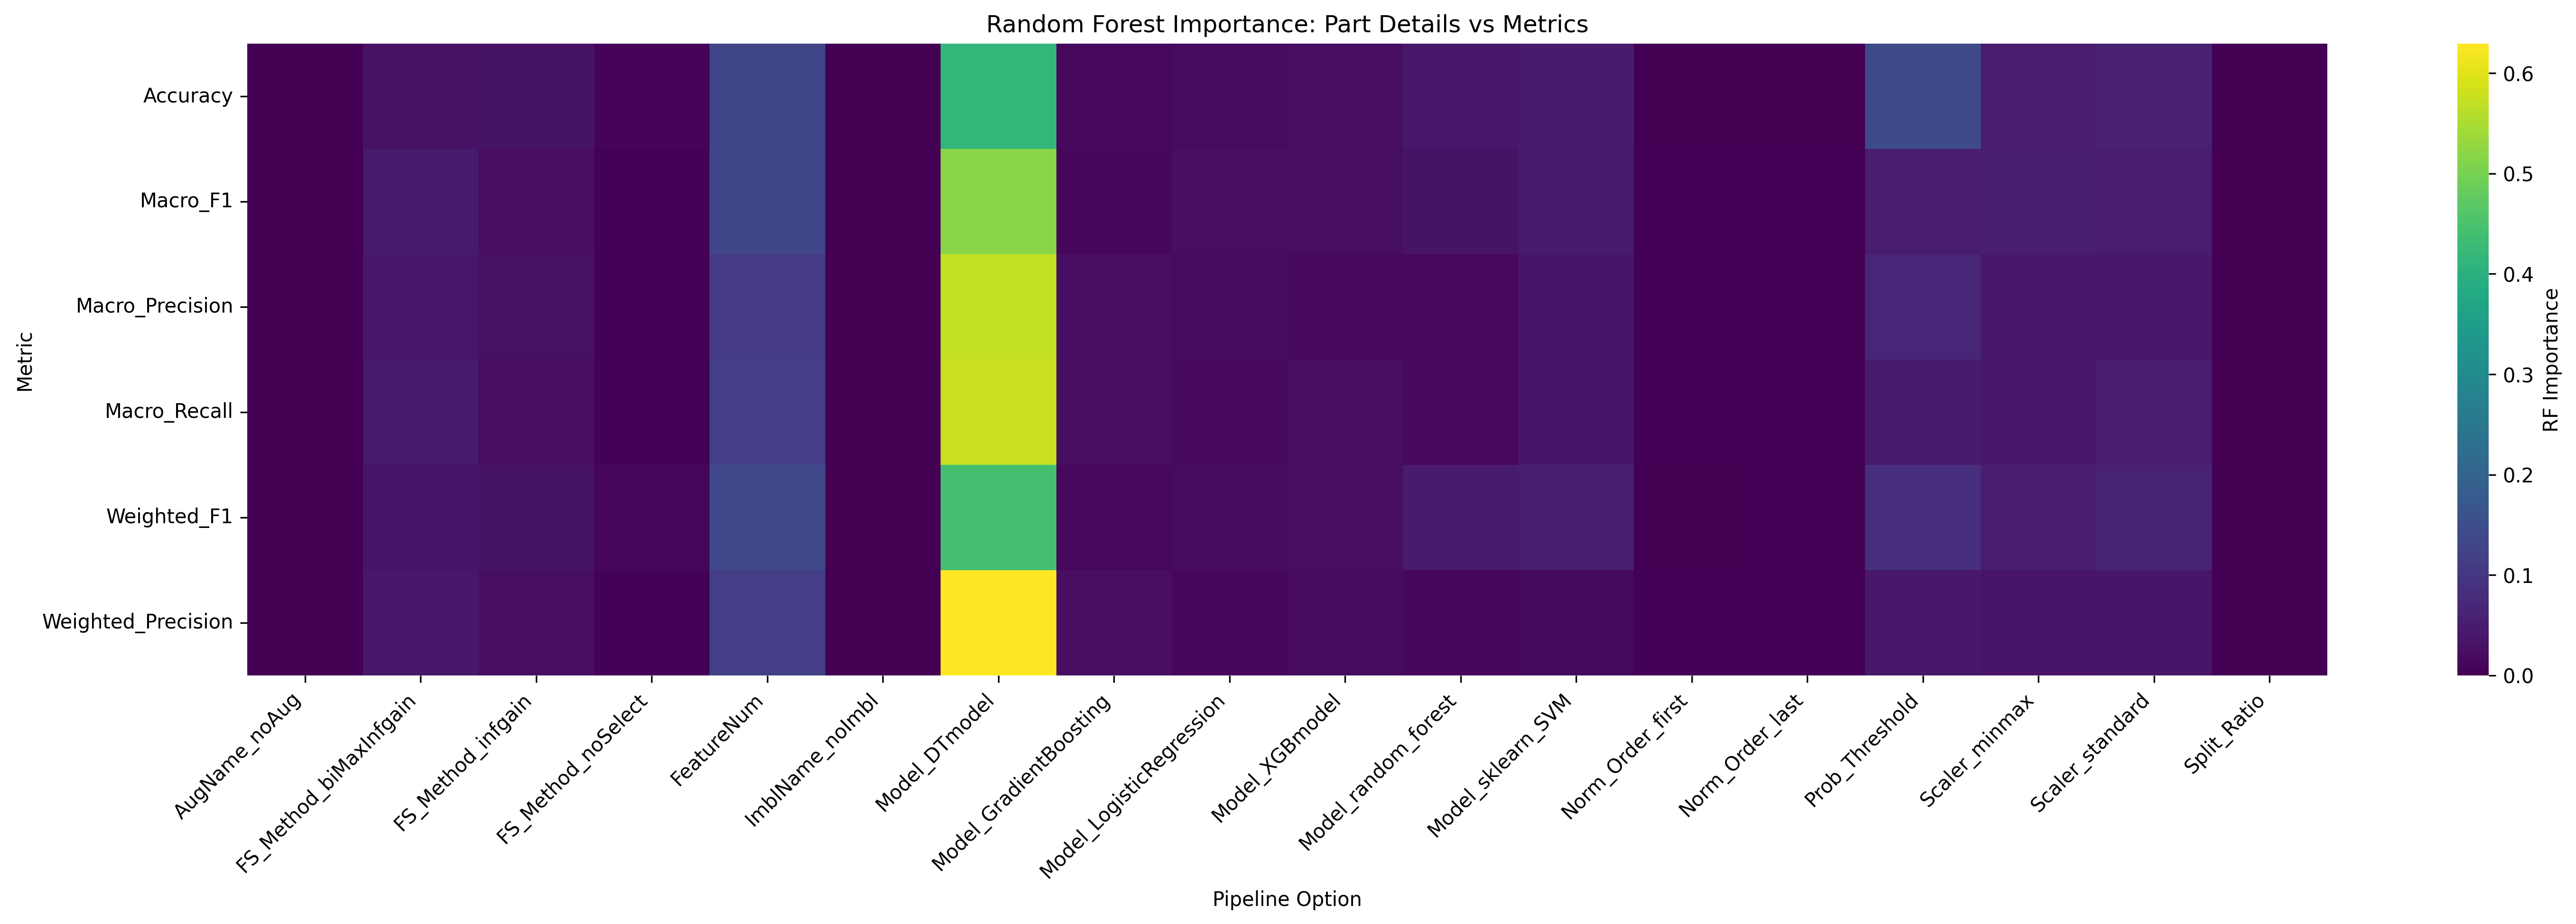

The file beside this chart, header and first rows:
Metric, AugName_noAug, FS_Method_biMaxInfgain, FS_Method_infgain, FS_Method_noSelect, FeatureNum, ImblName_noImbl, Model_DTmodel, Model_GradientBoosting, Model_LogisticRegression, Model_XGBmodel, Model_random_forest, Model_sklearn_SVM, Norm_Order_first, Norm_Order_last, Prob_Threshold, Scaler_minmax, Scaler_standard, Split_Ratio
Accuracy, 0.0, 0.02869, 0.02984, 0.006978, 0.1292, 0.0, 0.4132, 0.01458, 0.01824, 0.02105, 0.03882, 0.04571, 0.002192, 0.002216, 0.1425, 0.04845, 0.05838, 0.0
Macro_F1, 0.0, 0.04183, 0.02286, 0.004817, 0.1282, 0.0, 0.5163, 0.01199, 0.02045, 0.02076, 0.03094, 0.04205, 0.002622, 0.003146, 0.05067, 0.05324, 0.05018, 0.0
Macro_Precision, 0.0, 0.03917, 0.02663, 0.00326, 0.1106, 0.0, 0.5706, 0.02039, 0.01909, 0.0138, 0.0131, 0.03654, 0.00261, 0.002614, 0.06422, 0.03945, 0.038, 0.0
Macro_Recall, 0.0, 0.04285, 0.01982, 0.003543, 0.1152, 0.0, 0.5769, 0.02084, 0.01245, 0.02225, 0.01417, 0.03542, 0.003203, 0.003408, 0.0444, 0.03841, 0.04715, 0.0
Weighted_F1, 0.0, 0.03322, 0.03, 0.008611, 0.136, 0.0, 0.4409, 0.01245, 0.01884, 0.02117, 0.04643, 0.05172, 0.002247, 0.002534, 0.08535, 0.05067, 0.05992, 0.0
Weighted_Precision, 0.0, 0.04018, 0.02369, 0.002819, 0.1133, 0.0, 0.6292, 0.02308, 0.009858, 0.01744, 0.01159, 0.01517, 0.002992, 0.002463, 0.04067, 0.03293, 0.0347, 0.0
